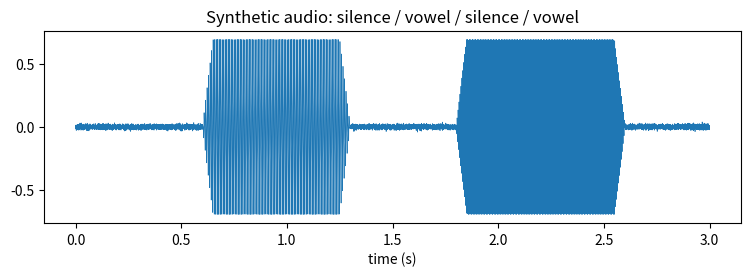
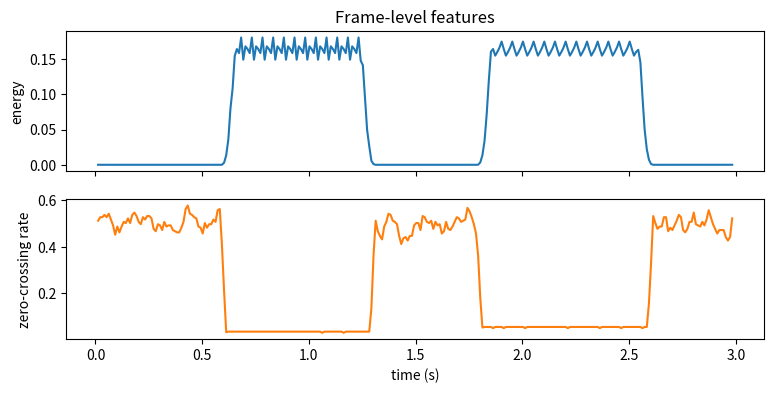
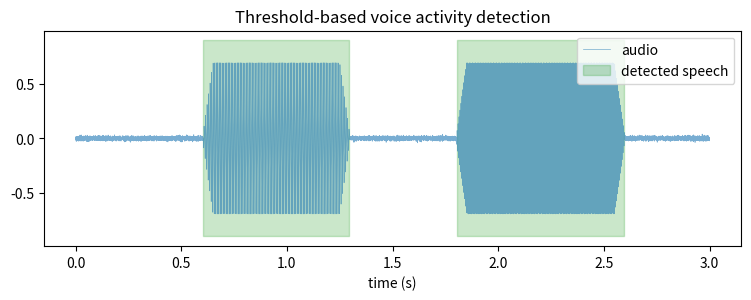
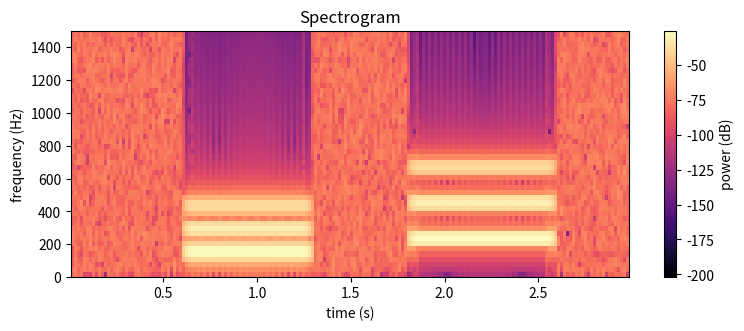

The matplotlib source for these figures, in order:
import numpy as np
import matplotlib.pyplot as plt

rng = np.random.default_rng(474)
SR = 8000  # sample rate (samples per second)

def vowel(duration, f0, sr=SR):
    """A crude vowel: fundamental + two harmonics, with a fade in/out."""
    t = np.arange(int(duration * sr)) / sr
    sig = (1.0 * np.sin(2 * np.pi * f0 * t)
           + 0.5 * np.sin(2 * np.pi * 2 * f0 * t)
           + 0.25 * np.sin(2 * np.pi * 3 * f0 * t))
    fade = np.minimum(1, np.minimum(t, t[::-1]) / 0.05)  # 50 ms fade
    return 0.5 * sig * fade

def silence(duration, sr=SR):
    return rng.normal(0, 0.01, int(duration * sr))  # faint background noise

audio = np.concatenate([
    silence(0.6),
    vowel(0.7, f0=140),   # lower-pitched voice
    silence(0.5),
    vowel(0.8, f0=220),   # higher-pitched voice
    silence(0.4),
])
t = np.arange(len(audio)) / SR

plt.figure(figsize=(9, 2.5))
plt.plot(t, audio, lw=0.5)
plt.xlabel('time (s)'); plt.title('Synthetic audio: silence / vowel / silence / vowel')
plt.show()

FRAME = int(0.025 * SR)   # 25 ms
HOP = int(0.010 * SR)     # 10 ms step

starts = np.arange(0, len(audio) - FRAME, HOP)
energy = np.array([np.mean(audio[s:s+FRAME] ** 2) for s in starts])
zcr = np.array([np.mean(np.abs(np.diff(np.sign(audio[s:s+FRAME])))) / 2 for s in starts])
frame_t = (starts + FRAME / 2) / SR

fig, axes = plt.subplots(2, 1, figsize=(9, 4), sharex=True)
axes[0].plot(frame_t, energy); axes[0].set_ylabel('energy')
axes[1].plot(frame_t, zcr, color='tab:orange'); axes[1].set_ylabel('zero-crossing rate')
axes[1].set_xlabel('time (s)')
axes[0].set_title('Frame-level features')
plt.show()

noise_floor = np.percentile(energy, 20)      # estimate background level
threshold = noise_floor * 20                 # speech must be well above it
is_speech = energy > threshold

plt.figure(figsize=(9, 2.8))
plt.plot(t, audio, lw=0.5, alpha=0.6, label='audio')
plt.fill_between(frame_t, -0.9, 0.9, where=is_speech, alpha=0.25,
                 color='tab:green', label='detected speech')
plt.legend(loc='upper right'); plt.xlabel('time (s)')
plt.title('Threshold-based voice activity detection')
plt.show()

print(f"noise floor {noise_floor:.2e}, threshold {threshold:.2e}")
print(f"speech detected in {is_speech.mean()*100:.0f}% of frames")

plt.figure(figsize=(9, 3.2))
plt.specgram(audio, NFFT=256, Fs=SR, noverlap=128, cmap='magma')
plt.xlabel('time (s)'); plt.ylabel('frequency (Hz)')
plt.title('Spectrogram')
plt.colorbar(label='power (dB)')
plt.ylim(0, 1500)
plt.show()
